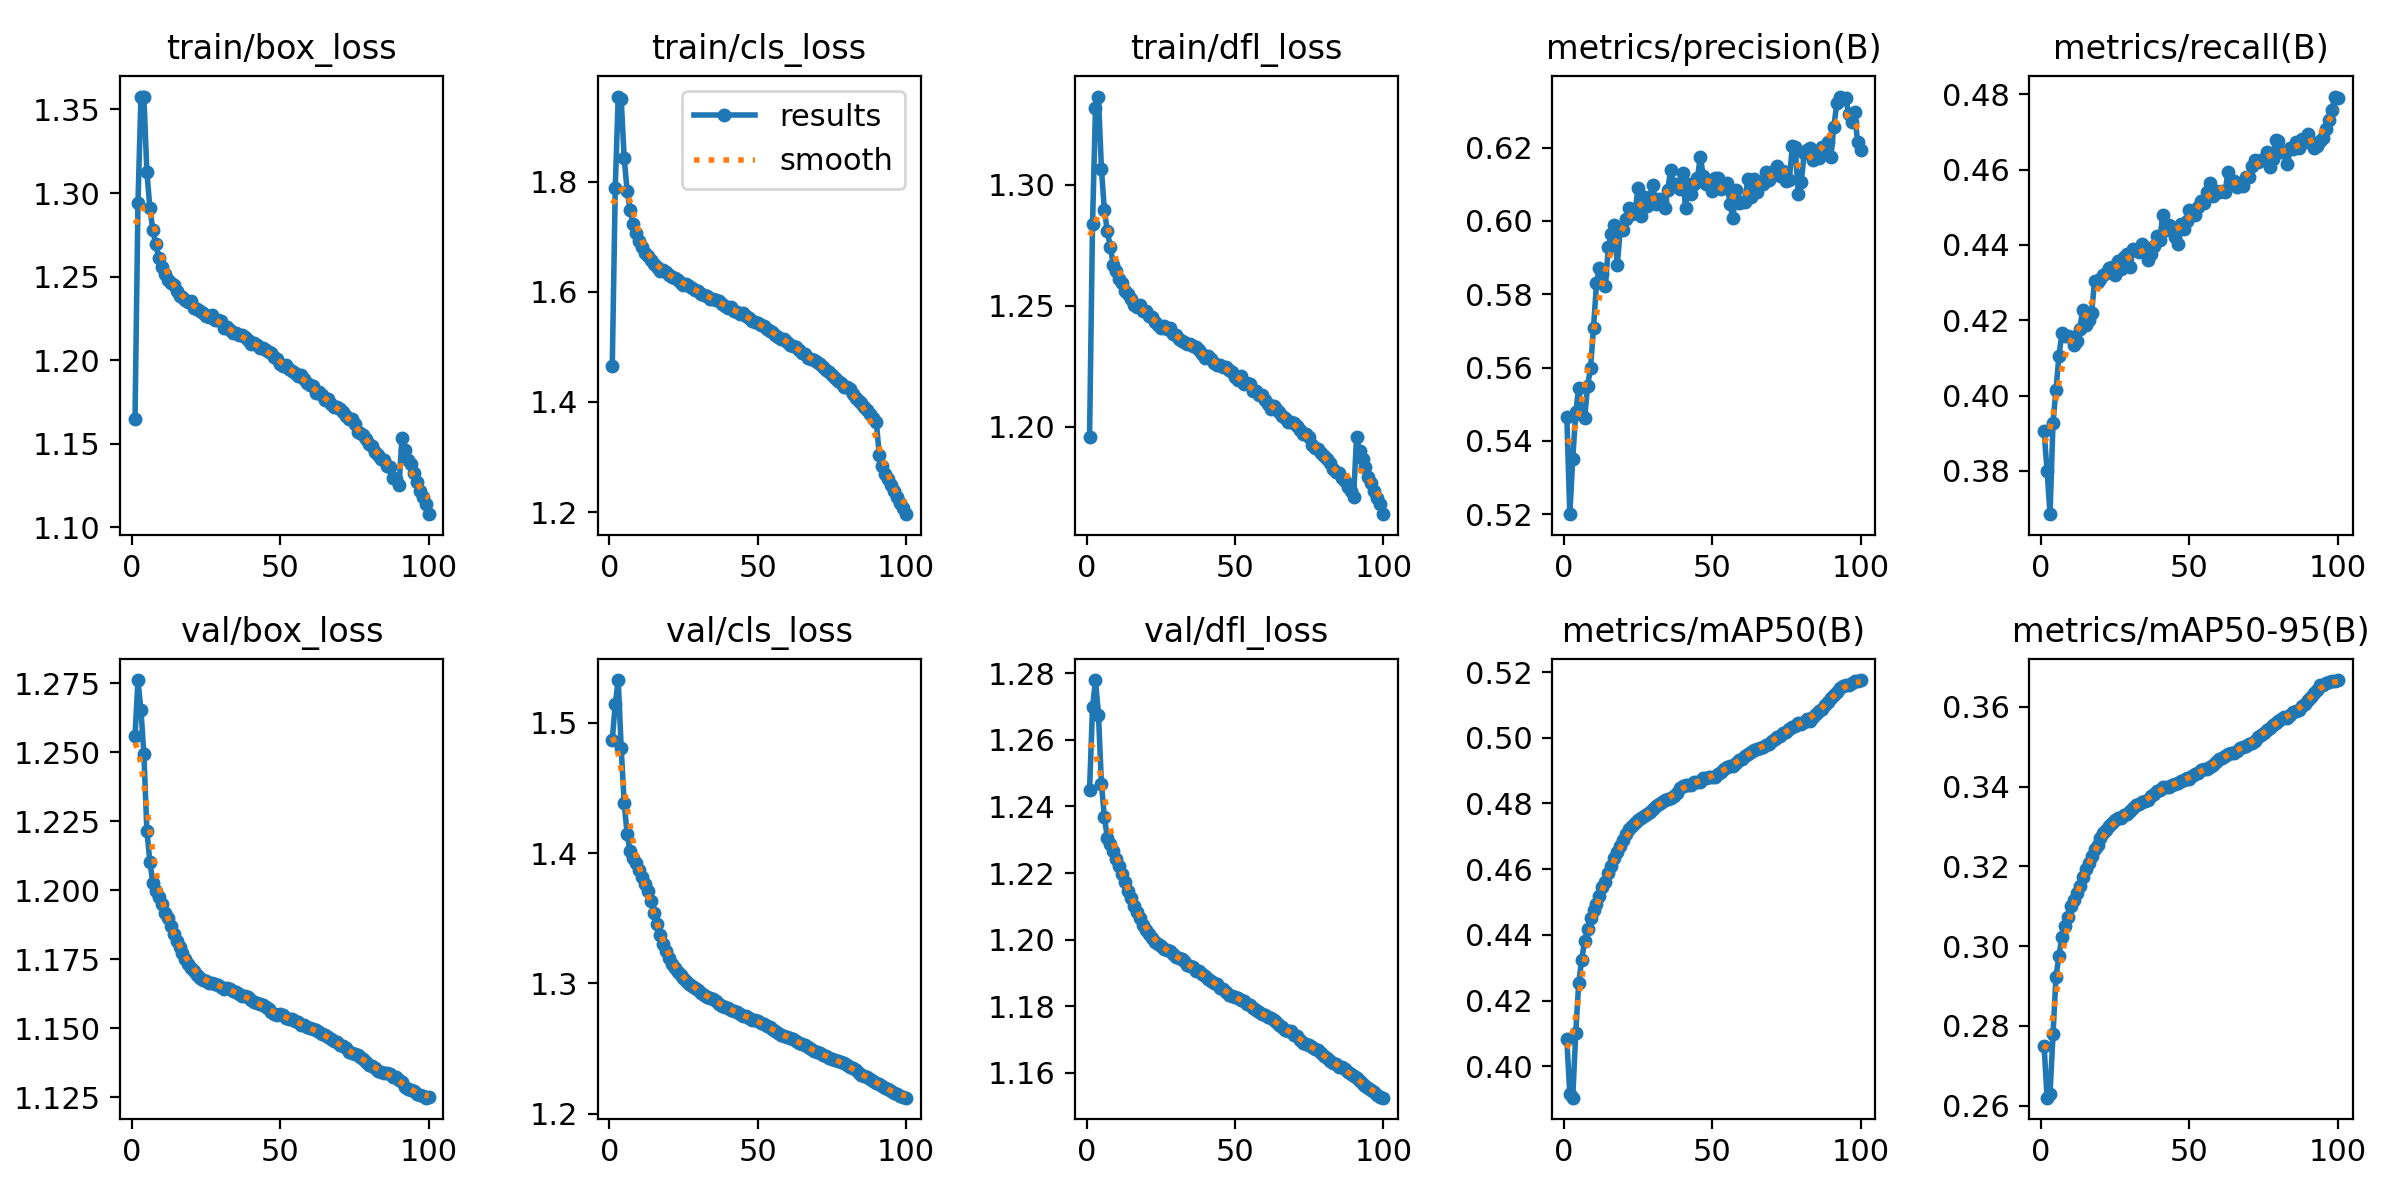

The data file committed next to this chart (first rows):
epoch, time, train/box_loss, train/cls_loss, train/dfl_loss, metrics/precision(B), metrics/recall(B), metrics/mAP50(B), metrics/mAP50-95(B), val/box_loss, val/cls_loss, val/dfl_loss, lr/pg0, lr/pg1, lr/pg2, lr/pg3, lr/pg4, lr/pg5, lr/pg6, lr/pg7, lr/pg8
1, 2198, 1.165, 1.466, 1.196, 0.5465, 0.3905, 0.4082, 0.2749, 1.256, 1.487, 1.245, 0.009999, 0.003333, 0.009999, 0.003333, 0.009999, 0.003333, 0.009999, 0.003333, 0.003333
2, 3939, 1.294, 1.787, 1.284, 0.52, 0.38, 0.3914, 0.262, 1.276, 1.514, 1.27, 0.0198, 0.0066, 0.0198, 0.0066, 0.0198, 0.0066, 0.0198, 0.0066, 0.0066
3, 5543, 1.358, 1.954, 1.332, 0.5352, 0.3685, 0.3904, 0.2629, 1.265, 1.533, 1.278, 0.0294, 0.009802, 0.0294, 0.009802, 0.0294, 0.009802, 0.0294, 0.009802, 0.009802
4, 7138, 1.357, 1.95, 1.337, 0.5478, 0.3928, 0.4101, 0.2779, 1.249, 1.481, 1.268, 0.02911, 0.009703, 0.02911, 0.009703, 0.02911, 0.009703, 0.02911, 0.009703, 0.009703
5, 8729, 1.313, 1.843, 1.307, 0.5545, 0.4015, 0.4253, 0.2923, 1.222, 1.439, 1.247, 0.02881, 0.009604, 0.02881, 0.009604, 0.02881, 0.009604, 0.02881, 0.009604, 0.009604
6, 10317, 1.291, 1.784, 1.29, 0.5471, 0.4105, 0.4324, 0.2976, 1.21, 1.415, 1.237, 0.02851, 0.009505, 0.02851, 0.009505, 0.02851, 0.009505, 0.02851, 0.009505, 0.009505
7, 11923, 1.278, 1.749, 1.281, 0.5462, 0.4166, 0.4381, 0.3024, 1.203, 1.402, 1.231, 0.02822, 0.009406, 0.02822, 0.009406, 0.02822, 0.009406, 0.02822, 0.009406, 0.009406
8, 13534, 1.269, 1.724, 1.274, 0.555, 0.4158, 0.4419, 0.3052, 1.2, 1.396, 1.229, 0.02792, 0.009307, 0.02792, 0.009307, 0.02792, 0.009307, 0.02792, 0.009307, 0.009307
9, 15139, 1.261, 1.706, 1.267, 0.56, 0.4159, 0.4452, 0.3073, 1.198, 1.392, 1.227, 0.02762, 0.009208, 0.02762, 0.009208, 0.02762, 0.009208, 0.02762, 0.009208, 0.009208
10, 16734, 1.256, 1.693, 1.264, 0.5709, 0.4155, 0.4474, 0.31, 1.195, 1.387, 1.224, 0.02733, 0.009109, 0.02733, 0.009109, 0.02733, 0.009109, 0.02733, 0.009109, 0.009109
11, 18353, 1.252, 1.682, 1.261, 0.5831, 0.4133, 0.4492, 0.3116, 1.192, 1.382, 1.222, 0.02703, 0.00901, 0.02703, 0.00901, 0.02703, 0.00901, 0.02703, 0.00901, 0.00901
12, 19961, 1.248, 1.671, 1.26, 0.5872, 0.4145, 0.4518, 0.3134, 1.19, 1.377, 1.22, 0.02673, 0.008911, 0.02673, 0.008911, 0.02673, 0.008911, 0.02673, 0.008911, 0.008911
13, 21569, 1.246, 1.665, 1.256, 0.5855, 0.4178, 0.4544, 0.3152, 1.187, 1.371, 1.217, 0.02644, 0.008812, 0.02644, 0.008812, 0.02644, 0.008812, 0.02644, 0.008812, 0.008812
14, 23160, 1.245, 1.657, 1.255, 0.5823, 0.4227, 0.456, 0.3173, 1.184, 1.363, 1.215, 0.02614, 0.008713, 0.02614, 0.008713, 0.02614, 0.008713, 0.02614, 0.008713, 0.008713
15, 24758, 1.242, 1.651, 1.253, 0.593, 0.4187, 0.4588, 0.3194, 1.182, 1.354, 1.213, 0.02584, 0.008614, 0.02584, 0.008614, 0.02584, 0.008614, 0.02584, 0.008614, 0.008614
16, 26340, 1.238, 1.645, 1.25, 0.5964, 0.4201, 0.4609, 0.3209, 1.179, 1.345, 1.21, 0.02555, 0.008515, 0.02555, 0.008515, 0.02555, 0.008515, 0.02555, 0.008515, 0.008515
17, 27943, 1.238, 1.638, 1.25, 0.5989, 0.4219, 0.4633, 0.3227, 1.177, 1.337, 1.208, 0.02525, 0.008416, 0.02525, 0.008416, 0.02525, 0.008416, 0.02525, 0.008416, 0.008416
18, 29541, 1.236, 1.64, 1.25, 0.5879, 0.4303, 0.4653, 0.3244, 1.175, 1.33, 1.206, 0.02495, 0.008317, 0.02495, 0.008317, 0.02495, 0.008317, 0.02495, 0.008317, 0.008317
19, 31136, 1.235, 1.637, 1.248, 0.5975, 0.4301, 0.4671, 0.3255, 1.173, 1.325, 1.204, 0.02465, 0.008218, 0.02465, 0.008218, 0.02465, 0.008218, 0.02465, 0.008218, 0.008218
20, 32725, 1.235, 1.63, 1.248, 0.5975, 0.431, 0.4689, 0.3271, 1.172, 1.319, 1.203, 0.02436, 0.008119, 0.02436, 0.008119, 0.02436, 0.008119, 0.02436, 0.008119, 0.008119
21, 34322, 1.231, 1.627, 1.246, 0.6006, 0.432, 0.4707, 0.3283, 1.171, 1.315, 1.202, 0.02406, 0.00802, 0.02406, 0.00802, 0.02406, 0.00802, 0.02406, 0.00802, 0.00802
22, 35934, 1.23, 1.626, 1.246, 0.6035, 0.4326, 0.4721, 0.3292, 1.169, 1.312, 1.2, 0.02376, 0.007921, 0.02376, 0.007921, 0.02376, 0.007921, 0.02376, 0.007921, 0.007921
23, 37532, 1.229, 1.622, 1.243, 0.6019, 0.434, 0.473, 0.3301, 1.168, 1.309, 1.199, 0.02347, 0.007822, 0.02347, 0.007822, 0.02347, 0.007822, 0.02347, 0.007822, 0.007822
24, 39150, 1.228, 1.615, 1.242, 0.6024, 0.4341, 0.474, 0.3308, 1.167, 1.306, 1.199, 0.02317, 0.007723, 0.02317, 0.007723, 0.02317, 0.007723, 0.02317, 0.007723, 0.007723
25, 40762, 1.226, 1.612, 1.241, 0.6091, 0.4321, 0.4749, 0.3316, 1.167, 1.304, 1.198, 0.02287, 0.007624, 0.02287, 0.007624, 0.02287, 0.007624, 0.02287, 0.007624, 0.007624
26, 42366, 1.226, 1.615, 1.241, 0.6014, 0.4359, 0.4754, 0.3322, 1.166, 1.302, 1.197, 0.02258, 0.007525, 0.02258, 0.007525, 0.02258, 0.007525, 0.02258, 0.007525, 0.007525
27, 43960, 1.227, 1.61, 1.24, 0.6066, 0.4337, 0.4761, 0.3322, 1.166, 1.3, 1.197, 0.02228, 0.007426, 0.02228, 0.007426, 0.02228, 0.007426, 0.02228, 0.007426, 0.007426
28, 45558, 1.224, 1.606, 1.241, 0.6041, 0.4368, 0.4768, 0.3328, 1.166, 1.298, 1.196, 0.02198, 0.007327, 0.02198, 0.007327, 0.02198, 0.007327, 0.02198, 0.007327, 0.007327
29, 47160, 1.224, 1.603, 1.238, 0.6067, 0.4376, 0.4774, 0.3332, 1.166, 1.296, 1.196, 0.02168, 0.007228, 0.02168, 0.007228, 0.02168, 0.007228, 0.02168, 0.007228, 0.007228
30, 48783, 1.223, 1.602, 1.238, 0.6099, 0.4342, 0.4783, 0.3339, 1.165, 1.295, 1.195, 0.02139, 0.007129, 0.02139, 0.007129, 0.02139, 0.007129, 0.02139, 0.007129, 0.007129
31, 50381, 1.219, 1.596, 1.236, 0.6046, 0.4389, 0.4792, 0.3346, 1.164, 1.293, 1.194, 0.02109, 0.00703, 0.02109, 0.00703, 0.02109, 0.00703, 0.02109, 0.00703, 0.00703
32, 51986, 1.22, 1.595, 1.235, 0.6059, 0.4387, 0.48, 0.3353, 1.165, 1.291, 1.194, 0.02079, 0.006931, 0.02079, 0.006931, 0.02079, 0.006931, 0.02079, 0.006931, 0.006931
33, 53594, 1.218, 1.593, 1.235, 0.6053, 0.4381, 0.4804, 0.3357, 1.164, 1.29, 1.194, 0.0205, 0.006832, 0.0205, 0.006832, 0.0205, 0.006832, 0.0205, 0.006832, 0.006832
34, 55202, 1.216, 1.587, 1.234, 0.6035, 0.4401, 0.481, 0.3361, 1.163, 1.289, 1.192, 0.0202, 0.006733, 0.0202, 0.006733, 0.0202, 0.006733, 0.0202, 0.006733, 0.006733
35, 56796, 1.216, 1.587, 1.234, 0.6085, 0.4383, 0.4813, 0.3365, 1.163, 1.288, 1.192, 0.0199, 0.006634, 0.0199, 0.006634, 0.0199, 0.006634, 0.0199, 0.006634, 0.006634
36, 58411, 1.215, 1.585, 1.234, 0.6139, 0.4361, 0.4818, 0.3367, 1.163, 1.286, 1.192, 0.01961, 0.006535, 0.01961, 0.006535, 0.01961, 0.006535, 0.01961, 0.006535, 0.006535
37, 60011, 1.215, 1.583, 1.233, 0.6101, 0.4375, 0.4824, 0.3376, 1.162, 1.285, 1.191, 0.01931, 0.006436, 0.01931, 0.006436, 0.01931, 0.006436, 0.01931, 0.006436, 0.006436
38, 61608, 1.214, 1.577, 1.232, 0.61, 0.4398, 0.4833, 0.3381, 1.162, 1.283, 1.191, 0.01901, 0.006337, 0.01901, 0.006337, 0.01901, 0.006337, 0.01901, 0.006337, 0.006337
39, 63203, 1.212, 1.575, 1.23, 0.6086, 0.4424, 0.4846, 0.3389, 1.161, 1.282, 1.19, 0.01871, 0.006238, 0.01871, 0.006238, 0.01871, 0.006238, 0.01871, 0.006238, 0.006238
40, 65520, 1.21, 1.571, 1.228, 0.613, 0.4414, 0.4853, 0.3392, 1.16, 1.281, 1.189, 0.01842, 0.006139, 0.01842, 0.006139, 0.01842, 0.006139, 0.01842, 0.006139, 0.006139
41, 67269, 1.21, 1.572, 1.229, 0.6035, 0.448, 0.4856, 0.34, 1.16, 1.28, 1.188, 0.01812, 0.00604, 0.01812, 0.00604, 0.01812, 0.00604, 0.01812, 0.00604, 0.00604
42, 68892, 1.209, 1.566, 1.228, 0.6101, 0.4439, 0.4855, 0.34, 1.159, 1.279, 1.188, 0.01782, 0.005941, 0.01782, 0.005941, 0.01782, 0.005941, 0.01782, 0.005941, 0.005941
43, 70496, 1.207, 1.563, 1.226, 0.6073, 0.4454, 0.4857, 0.3399, 1.159, 1.278, 1.187, 0.01753, 0.005842, 0.01753, 0.005842, 0.01753, 0.005842, 0.01753, 0.005842, 0.005842
44, 72098, 1.207, 1.56, 1.226, 0.6102, 0.444, 0.4864, 0.3403, 1.159, 1.277, 1.187, 0.01723, 0.005743, 0.01723, 0.005743, 0.01723, 0.005743, 0.01723, 0.005743, 0.005743
45, 73702, 1.206, 1.561, 1.226, 0.6117, 0.442, 0.4865, 0.3406, 1.158, 1.275, 1.186, 0.01693, 0.005644, 0.01693, 0.005644, 0.01693, 0.005644, 0.01693, 0.005644, 0.005644
46, 75301, 1.205, 1.556, 1.225, 0.6175, 0.4401, 0.4866, 0.3409, 1.157, 1.275, 1.185, 0.01664, 0.005545, 0.01664, 0.005545, 0.01664, 0.005545, 0.01664, 0.005545, 0.005545
47, 76896, 1.204, 1.553, 1.225, 0.6122, 0.4455, 0.4878, 0.3415, 1.156, 1.273, 1.184, 0.01634, 0.005446, 0.01634, 0.005446, 0.01634, 0.005446, 0.01634, 0.005446, 0.005446
48, 78484, 1.202, 1.548, 1.223, 0.6101, 0.4444, 0.4877, 0.3417, 1.155, 1.272, 1.183, 0.01604, 0.005347, 0.01604, 0.005347, 0.01604, 0.005347, 0.01604, 0.005347, 0.005347
49, 80097, 1.201, 1.545, 1.222, 0.6101, 0.4464, 0.4882, 0.3422, 1.155, 1.272, 1.183, 0.01574, 0.005248, 0.01574, 0.005248, 0.01574, 0.005248, 0.01574, 0.005248, 0.005248
50, 81703, 1.198, 1.543, 1.221, 0.6081, 0.4494, 0.4881, 0.342, 1.155, 1.271, 1.183, 0.01545, 0.005149, 0.01545, 0.005149, 0.01545, 0.005149, 0.01545, 0.005149, 0.005149
51, 83305, 1.197, 1.539, 1.219, 0.6116, 0.4485, 0.4881, 0.3426, 1.155, 1.27, 1.183, 0.01515, 0.00505, 0.01515, 0.00505, 0.01515, 0.00505, 0.01515, 0.00505, 0.00505
52, 84901, 1.197, 1.539, 1.221, 0.6118, 0.4481, 0.489, 0.3431, 1.154, 1.269, 1.182, 0.01485, 0.004951, 0.01485, 0.004951, 0.01485, 0.004951, 0.01485, 0.004951, 0.004951
53, 86516, 1.195, 1.533, 1.218, 0.6086, 0.4501, 0.4895, 0.3435, 1.153, 1.268, 1.181, 0.01456, 0.004852, 0.01456, 0.004852, 0.01456, 0.004852, 0.01456, 0.004852, 0.004852
54, 88100, 1.193, 1.529, 1.218, 0.609, 0.4517, 0.4904, 0.3441, 1.153, 1.266, 1.181, 0.01426, 0.004753, 0.01426, 0.004753, 0.01426, 0.004753, 0.01426, 0.004753, 0.004753
55, 89704, 1.192, 1.527, 1.218, 0.6104, 0.4512, 0.4912, 0.3444, 1.153, 1.265, 1.18, 0.01396, 0.004654, 0.01396, 0.004654, 0.01396, 0.004654, 0.01396, 0.004654, 0.004654
56, 91300, 1.19, 1.522, 1.215, 0.6045, 0.454, 0.4914, 0.3446, 1.152, 1.264, 1.18, 0.01367, 0.004555, 0.01367, 0.004555, 0.01367, 0.004555, 0.01367, 0.004555, 0.004555
57, 92909, 1.191, 1.519, 1.215, 0.6009, 0.4565, 0.4914, 0.3449, 1.151, 1.262, 1.179, 0.01337, 0.004456, 0.01337, 0.004456, 0.01337, 0.004456, 0.01337, 0.004456, 0.004456
58, 94509, 1.189, 1.514, 1.213, 0.6083, 0.453, 0.4922, 0.3454, 1.151, 1.261, 1.178, 0.01307, 0.004357, 0.01307, 0.004357, 0.01307, 0.004357, 0.01307, 0.004357, 0.004357
59, 96120, 1.187, 1.515, 1.213, 0.605, 0.4544, 0.4932, 0.3463, 1.151, 1.26, 1.178, 0.01277, 0.004258, 0.01277, 0.004258, 0.01277, 0.004258, 0.01277, 0.004258, 0.004258
60, 97725, 1.185, 1.51, 1.211, 0.6052, 0.4542, 0.4936, 0.3471, 1.15, 1.259, 1.177, 0.01248, 0.004159, 0.01248, 0.004159, 0.01248, 0.004159, 0.01248, 0.004159, 0.004159
... 40 more rows
